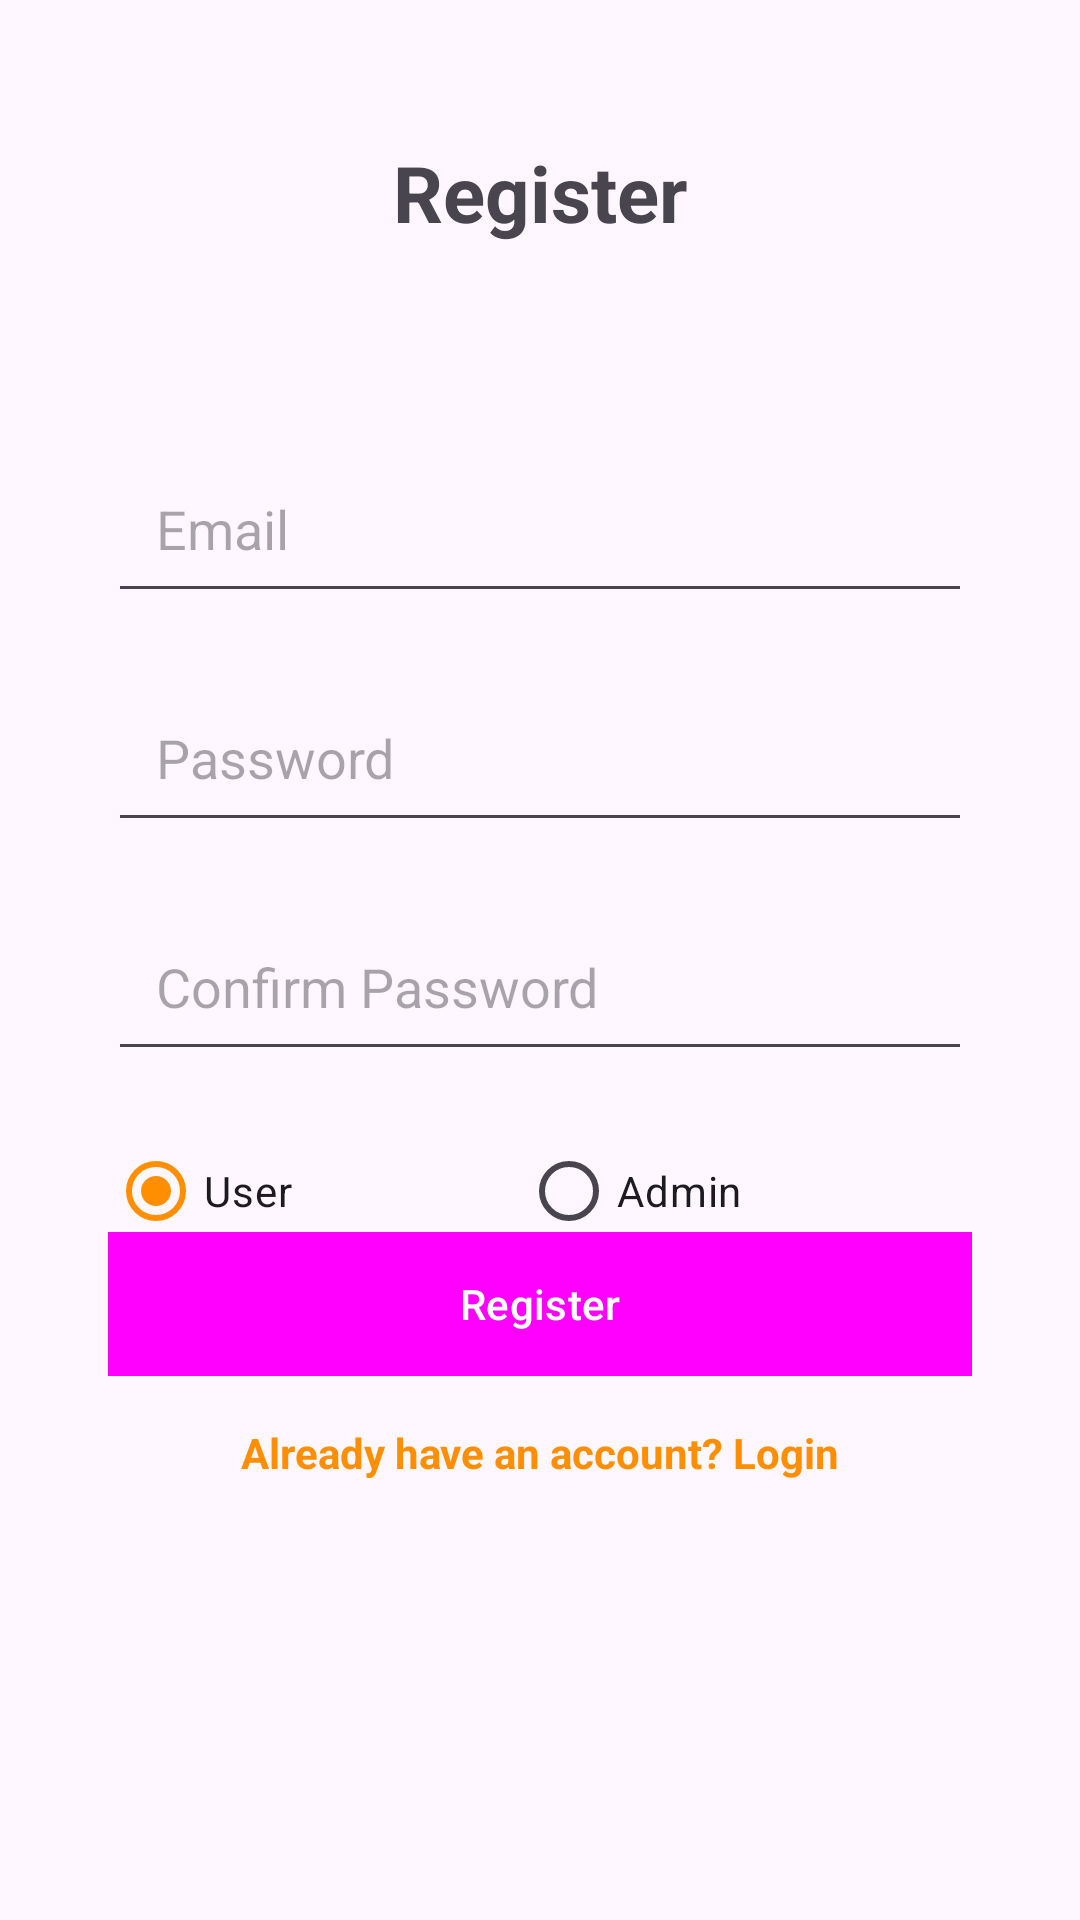

Produce the Android XML layout that renders to this screen, including the resource entries it uses.
<!-- AndroidManifest.xml: application theme Theme.QuizMaster -->
<!-- res/layout/activity_register.xml -->
<?xml version="1.0" encoding="utf-8"?>
<androidx.constraintlayout.widget.ConstraintLayout xmlns:android="http://schemas.android.com/apk/res/android"
    xmlns:app="http://schemas.android.com/apk/res-auto"
    xmlns:tools="http://schemas.android.com/tools"
    android:layout_width="match_parent"
    android:layout_height="match_parent"
    tools:context="com.example.csmaster.RegisterActivity">

    <TextView
        android:layout_width="wrap_content"
        android:layout_height="wrap_content"
        android:text="Register"
        android:textSize="26sp"
        android:textStyle="bold"
        app:layout_constraintBottom_toTopOf="@+id/guideline"
        app:layout_constraintEnd_toStartOf="@+id/guideline3"
        app:layout_constraintStart_toStartOf="@+id/guideline2"
        app:layout_constraintTop_toTopOf="parent"/>

    <EditText
        android:id="@+id/emailEditText"
        android:layout_width="0dp"
        android:layout_height="wrap_content"
        android:layout_marginTop="20dp"
        android:hint="Email"
        android:inputType="textEmailAddress"
        android:padding="16dp"
        android:textColor="@color/black"
        app:layout_constraintEnd_toStartOf="@+id/guideline3"
        app:layout_constraintHorizontal_bias="0.0"
        app:layout_constraintLeft_toLeftOf="parent"
        app:layout_constraintRight_toRightOf="parent"
        app:layout_constraintStart_toStartOf="@+id/guideline2"
        app:layout_constraintTop_toTopOf="@+id/guideline" />

    <EditText
        android:id="@+id/passwordEditText"
        android:layout_width="0dp"
        android:layout_height="wrap_content"
        android:layout_marginTop="20dp"
        android:hint="Password"
        android:inputType="textPassword"
        android:padding="16dp"
        android:textColor="@color/black"
        app:layout_constraintEnd_toStartOf="@+id/guideline3"
        app:layout_constraintHorizontal_bias="0.0"
        app:layout_constraintLeft_toLeftOf="parent"
        app:layout_constraintRight_toRightOf="parent"
        app:layout_constraintStart_toStartOf="@+id/guideline2"
        app:layout_constraintTop_toBottomOf="@+id/emailEditText" />

    <EditText
        android:id="@+id/confirmPasswordEditText"
        android:layout_width="0dp"
        android:layout_height="wrap_content"
        android:layout_marginTop="20dp"
        android:hint="Confirm Password"
        android:inputType="textPassword"
        android:padding="16dp"
        android:textColor="@color/black"
        app:layout_constraintEnd_toStartOf="@+id/guideline3"
        app:layout_constraintHorizontal_bias="1.0"
        app:layout_constraintLeft_toLeftOf="parent"
        app:layout_constraintRight_toRightOf="parent"
        app:layout_constraintStart_toStartOf="@+id/guideline2"
        app:layout_constraintTop_toBottomOf="@id/passwordEditText" />

    <RadioGroup
        android:id="@+id/roleRadioGroup"
        android:layout_width="0dp"
        android:layout_height="wrap_content"
        android:orientation="horizontal"
        app:layout_constraintTop_toBottomOf="@id/confirmPasswordEditText"
        app:layout_constraintStart_toStartOf="@+id/guideline2"
        app:layout_constraintEnd_toStartOf="@+id/guideline3"
        android:layout_marginTop="16dp">

        <RadioButton
            android:id="@+id/userRadioButton"
            android:layout_width="wrap_content"
            android:layout_height="wrap_content"
            android:text="User"
            android:checked="true"
            android:layout_weight="1"/>

        <RadioButton
            android:id="@+id/adminRadioButton"
            android:layout_width="wrap_content"
            android:layout_height="wrap_content"
            android:text="Admin"
            android:layout_weight="1"/>
    </RadioGroup>

    <Button
        android:id="@+id/registerButton"
        style="@style/Widget.Material3.Button"
        android:layout_width="0dp"
        android:layout_height="wrap_content"
        android:background="@color/teal_200"
        android:text="Register"
        android:textColor="@android:color/white"
        app:cornerRadius="24dp"
        app:layout_constraintBottom_toTopOf="@+id/guideline4"
        app:layout_constraintEnd_toStartOf="@+id/guideline3"
        app:layout_constraintStart_toStartOf="@+id/guideline2"
        app:layout_constraintTop_toBottomOf="@+id/roleRadioGroup" />

    <TextView
        android:id="@+id/loginRedirect"
        android:layout_width="wrap_content"
        android:layout_height="wrap_content"
        android:text="Already have an account? Login"
        android:textColor="?attr/colorPrimary"
        android:textStyle="bold"
        app:layout_constraintTop_toBottomOf="@id/registerButton"
        android:layout_marginTop="16dp"
        app:layout_constraintStart_toStartOf="parent"
        app:layout_constraintEnd_toEndOf="parent" />

    <androidx.constraintlayout.widget.Guideline
        android:id="@+id/guideline"
        android:layout_width="wrap_content"
        android:layout_height="wrap_content"
        android:orientation="horizontal"
        app:layout_constraintGuide_percent="0.2" />

    <androidx.constraintlayout.widget.Guideline
        android:id="@+id/guideline2"
        android:layout_width="wrap_content"
        android:layout_height="wrap_content"
        android:orientation="vertical"
        app:layout_constraintGuide_percent="0.1" />

    <androidx.constraintlayout.widget.Guideline
        android:id="@+id/guideline3"
        android:layout_width="wrap_content"
        android:layout_height="wrap_content"
        android:orientation="vertical"
        app:layout_constraintGuide_percent="0.9" />

    <androidx.constraintlayout.widget.Guideline
        android:id="@+id/guideline4"
        android:layout_width="wrap_content"
        android:layout_height="wrap_content"
        android:orientation="horizontal"
        app:layout_constraintGuide_percent="0.7" />

    <androidx.constraintlayout.widget.Guideline
        android:id="@+id/guideline5"
        android:layout_width="wrap_content"
        android:layout_height="wrap_content"
        android:orientation="horizontal"
        app:layout_constraintGuide_percent="0.5" />
</androidx.constraintlayout.widget.ConstraintLayout>
<!-- resources referenced by this layout -->
<resources>
  <color name="black">#FF000000</color>
  <color name="teal_200">	#bcf5f5</color>
  <style name="Theme.QuizMaster" parent="Theme.Material3.DayNight.NoActionBar">
          
           <item name="colorPrimary">@color/orange</item>
      </style>
  <color name="orange">#FF8F00</color>
</resources>
